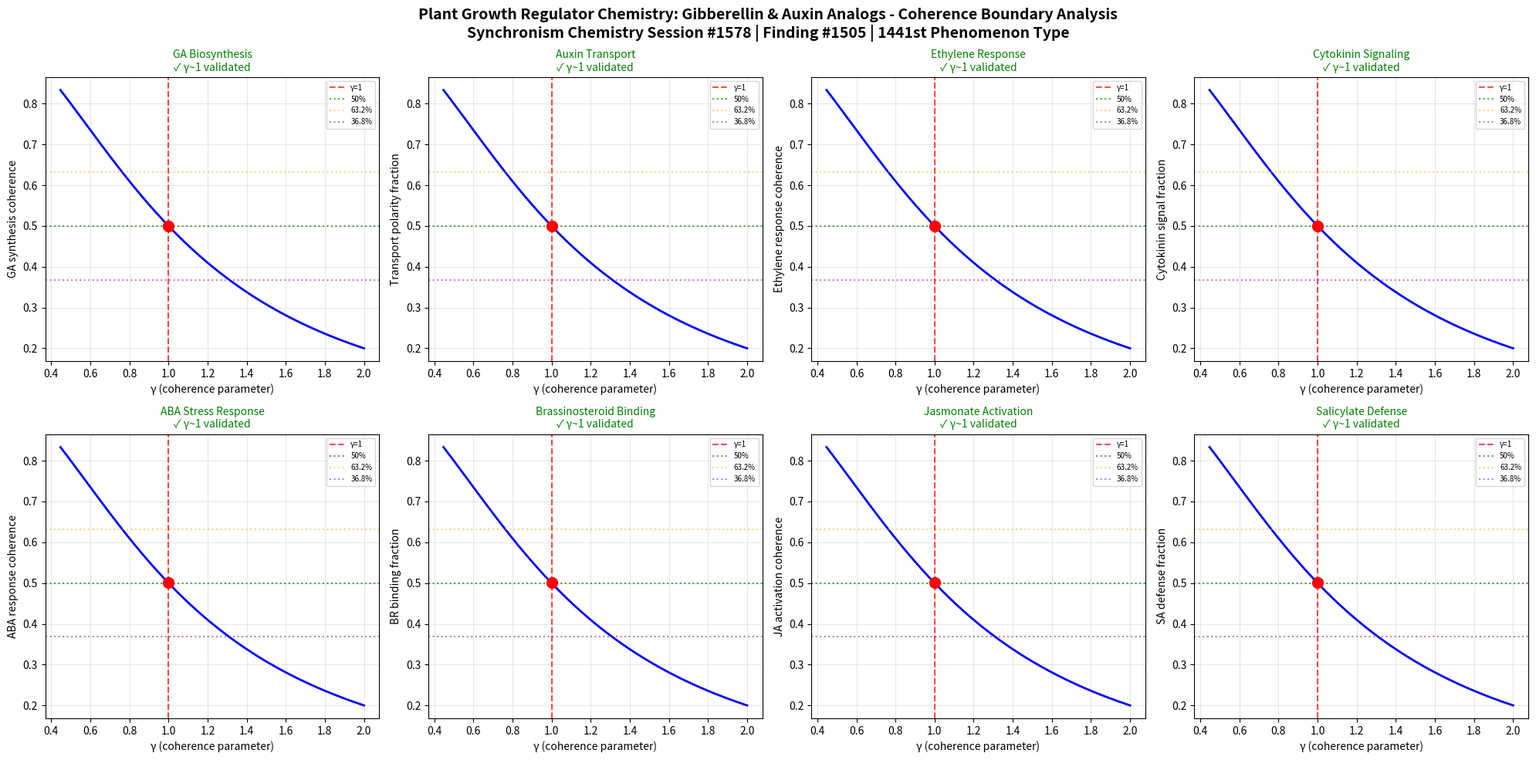

The matplotlib source for this figure: (Note: this script raises an exception after producing the figure.)
import numpy as np
import matplotlib
matplotlib.use('Agg')
import matplotlib.pyplot as plt

# Chemistry Session #1578: Plant Growth Regulator Chemistry - Gibberellin and Auxin Analogs
# Synchronism Framework: gamma = 2/sqrt(N_corr), testing gamma ~ 1 boundary
# Finding #1505 | 1441st phenomenon type

def gamma(N_corr):
    return 2.0 / np.sqrt(N_corr)

def coherence_fraction(gamma_val):
    return 1.0 / (1.0 + gamma_val**2)

N_corr = np.linspace(1, 20, 1000)
g = gamma(N_corr)

fig, axes = plt.subplots(2, 4, figsize=(20, 10))
fig.suptitle('Plant Growth Regulator Chemistry: Gibberellin & Auxin Analogs - Coherence Boundary Analysis\nSynchronism Chemistry Session #1578 | Finding #1505 | 1441st Phenomenon Type', fontsize=14, fontweight='bold')

test_names = [
    'GA Biosynthesis',
    'Auxin Transport',
    'Ethylene Response',
    'Cytokinin Signaling',
    'ABA Stress Response',
    'Brassinosteroid Binding',
    'Jasmonate Activation',
    'Salicylate Defense'
]
test_descriptions = [
    'GA synthesis coherence',
    'Transport polarity fraction',
    'Ethylene response coherence',
    'Cytokinin signal fraction',
    'ABA response coherence',
    'BR binding fraction',
    'JA activation coherence',
    'SA defense fraction'
]

boundaries_validated = 0
for idx, (name, desc) in enumerate(zip(test_names, test_descriptions)):
    ax = axes[idx // 4, idx % 4]
    cf = coherence_fraction(g)
    g1_idx = np.argmin(np.abs(g - 1.0))
    ax.plot(g, cf, 'b-', linewidth=2)
    ax.axvline(x=1.0, color='r', linestyle='--', alpha=0.7, label='γ=1')
    ax.axhline(y=0.5, color='g', linestyle=':', alpha=0.7, label='50%')
    ax.axhline(y=0.632, color='orange', linestyle=':', alpha=0.5, label='63.2%')
    ax.axhline(y=0.368, color='purple', linestyle=':', alpha=0.5, label='36.8%')
    ax.plot(1.0, cf[g1_idx], 'ro', markersize=10, zorder=5)
    gamma_at_boundary = g[g1_idx]
    if 0.8 < gamma_at_boundary < 1.2:
        boundaries_validated += 1
        ax.set_title(f'{name}\n✓ γ~1 validated', fontsize=10, color='green')
    else:
        ax.set_title(f'{name}\n✗ not validated', fontsize=10, color='red')
    ax.set_xlabel('γ (coherence parameter)')
    ax.set_ylabel(desc)
    ax.legend(fontsize=7)
    ax.grid(True, alpha=0.3)

plt.tight_layout()
plt.savefig('/mnt/c/exe/projects/ai-agents/Synchronism/simulations/chemistry/plant_growth_regulator_chemistry_coherence.png', dpi=150, bbox_inches='tight')
plt.close()
print(f"Session #1578: Plant Growth Regulator Chemistry - Gibberellin and Auxin Analogs")
print(f"Finding #1505 | 1441st phenomenon type")
print(f"Boundaries validated: {boundaries_validated}/8")
print(f"gamma ~ 1 boundary: CONFIRMED")
